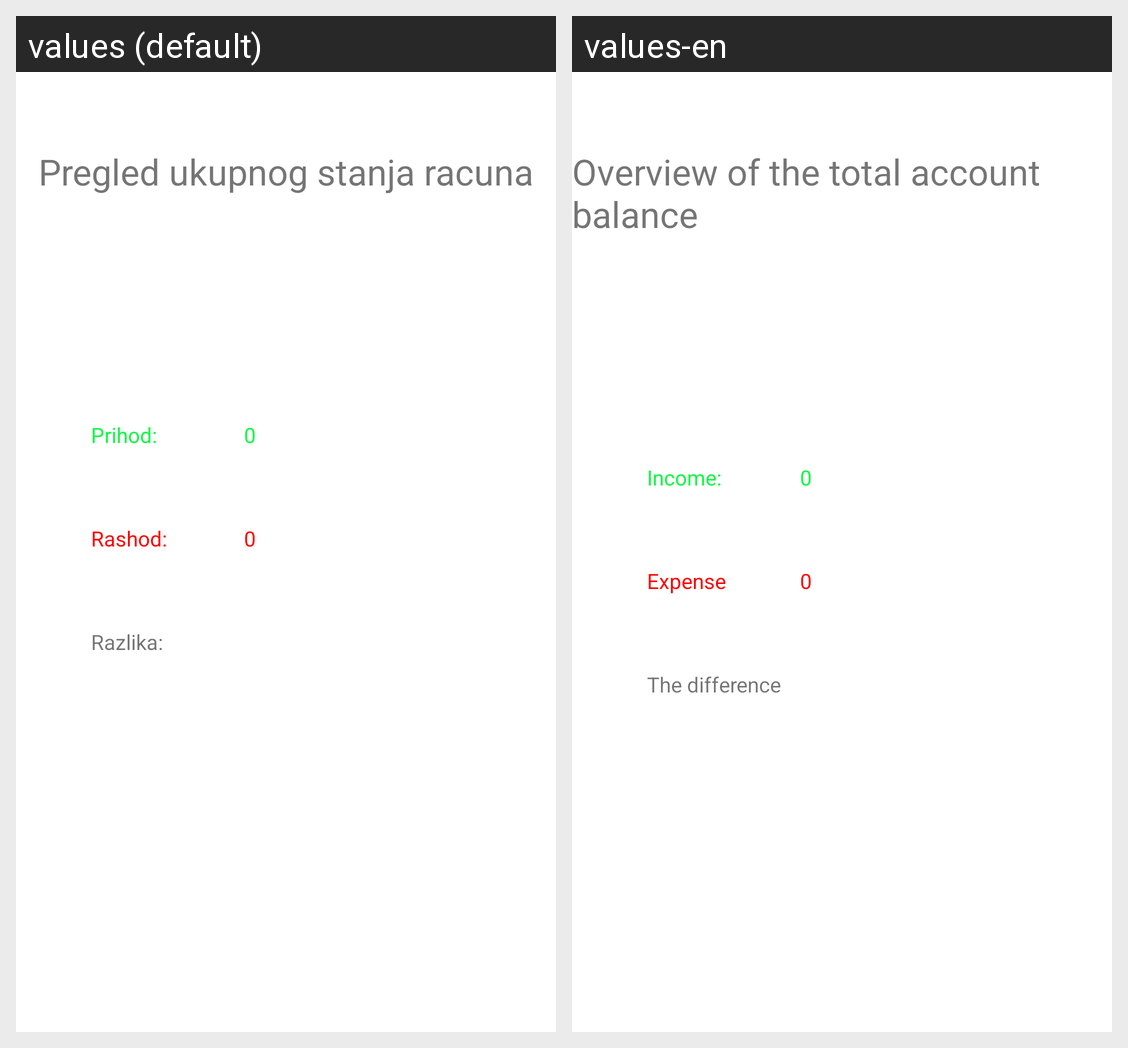

The same Android screen rendered under two of its app's locales, left to right. List the strings drawn on it with the default value and each locale's translation.
Android screen res/layout/fragment_stanje.xml rendered under 2 locales, left to right: values (default), values-en. Device: Nexus 5 (rendered at 1080×1920; each locale shown at half size, 540×960, under a caption strip naming it); theme Theme.PrviProjekat.
Strings drawn on this screen, with the default value and each locale's value (text and hints the layout hard-codes, and strings that could not be matched under every locale, appear in the picture but are not listed):

pregled_ukupnog_stanja_racuna
  values: Pregled ukupnog stanja racuna
  values-en: Overview of the total account balance

prihod
  values: Prihod:
  values-en: Income:

rashod
  values: Rashod:
  values-en: Expense

razlika
  values: Razlika:
  values-en: The difference
